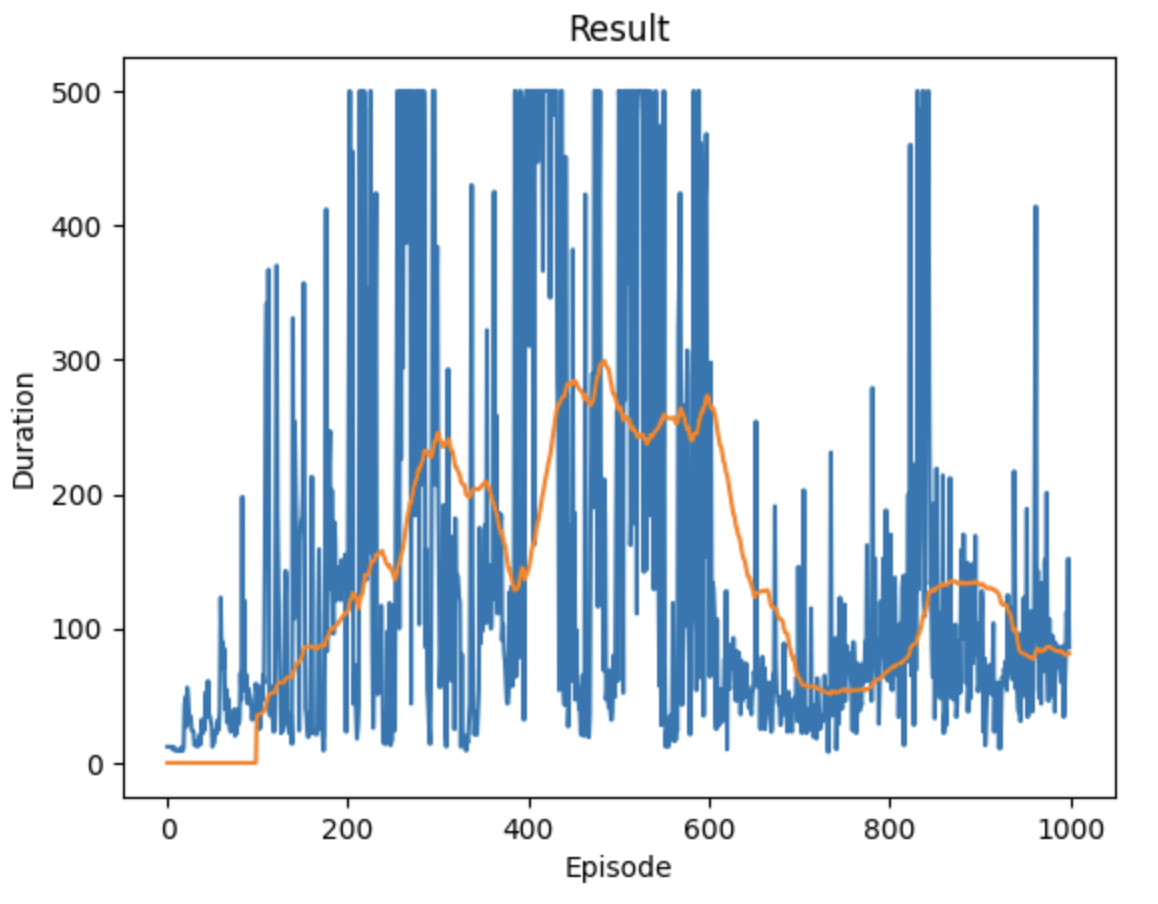

Source data for this figure (header and first rows):
12, 1692856672.230423, 1692856672.260944
12, 1692856672, 1692856672
12, 1692856673, 1692856673
12, 1692856673, 1692856673
12, 1692856673, 1692856673
11, 1692856673, 1692856673
10, 1692856673, 1692856673
12, 1692856673, 1692856673
10, 1692856673, 1692856673
9, 1692856674, 1692856674
9, 1692856674, 1692856674
9, 1692856674, 1692856674
9, 1692856674, 1692856674
9, 1692856674, 1692856674
11, 1692856674, 1692856674
9, 1692856675, 1692856675
11, 1692856675, 1692856675
9, 1692856675, 1692856675
11, 1692856675, 1692856675
43, 1692856675, 1692856675
49, 1692856675, 1692856676
27, 1692856676, 1692856676
56, 1692856676, 1692856676
48, 1692856676, 1692856676
37, 1692856676, 1692856677
32, 1692856677, 1692856677
34, 1692856677, 1692856677
24, 1692856677, 1692856677
24, 1692856677, 1692856677
23, 1692856678, 1692856678
13, 1692856678, 1692856678
15, 1692856678, 1692856678
16, 1692856678, 1692856678
12, 1692856678, 1692856679
14, 1692856679, 1692856679
13, 1692856679, 1692856679
21, 1692856679, 1692856679
14, 1692856680, 1692856680
32, 1692856680, 1692856680
22, 1692856680, 1692856680
30, 1692856680, 1692856680
24, 1692856680, 1692856680
45, 1692856681, 1692856681
53, 1692856681, 1692856681
35, 1692856681, 1692856681
61, 1692856681, 1692856681
34, 1692856682, 1692856682
35, 1692856682, 1692856682
31, 1692856682, 1692856682
28, 1692856682, 1692856682
12, 1692856682, 1692856682
15, 1692856683, 1692856683
15, 1692856683, 1692856683
23, 1692856683, 1692856683
25, 1692856683, 1692856683
22, 1692856683, 1692856683
32, 1692856683, 1692856683
25, 1692856684, 1692856684
41, 1692856684, 1692856684
123, 1692856684, 1692856684
87, 1692856685, 1692856685
... 939 more rows
